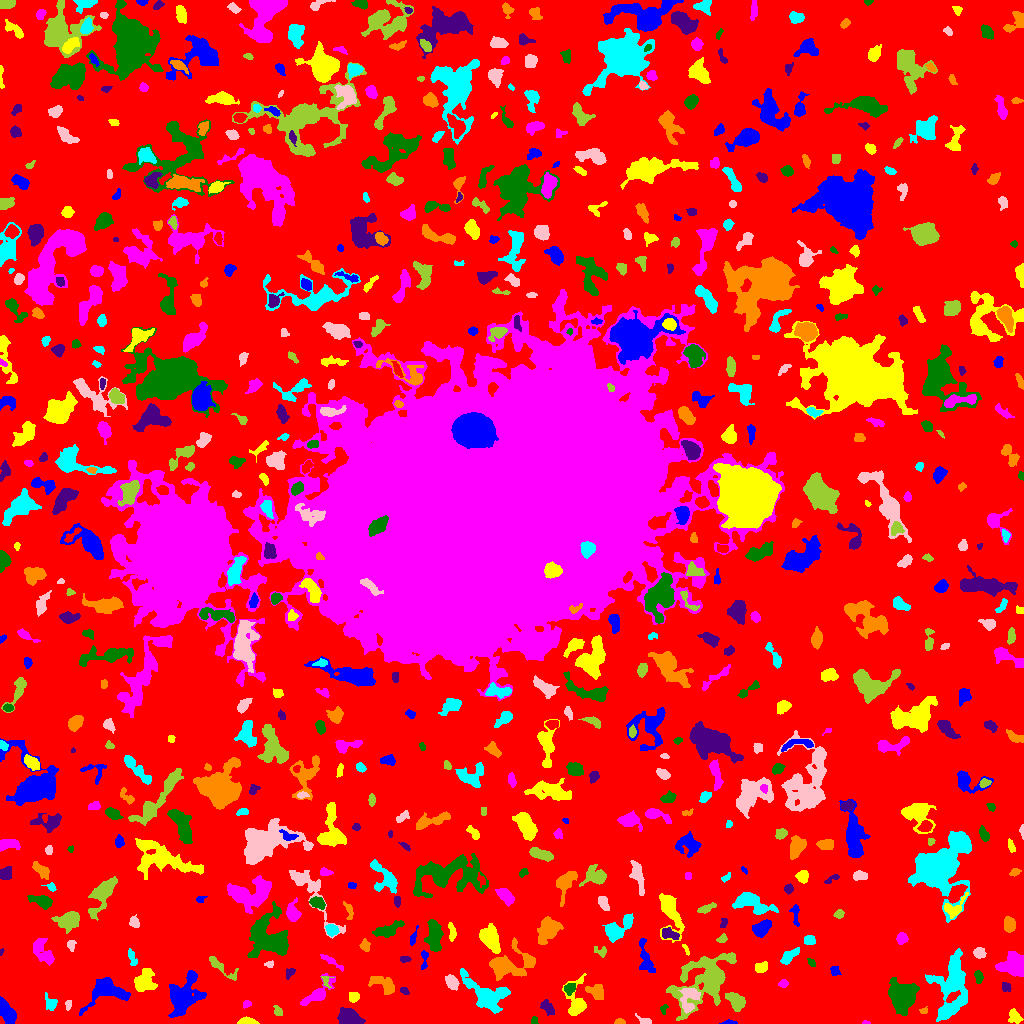

The table this chart was drawn from, first rows:
ID, X, Y, A, B, theta, total_flux, mu_max, mu_median, mu_mean, R_fwhm, R_e, R10, R90, x_start, x_end, y_start, y_end, area, greylevel
0, 502.3, 499.7, 311.4, 301.7, 1.213, 1164348, 10.0, 1.0, 1.596, 77.78, 224.9, 85.7, 363.6, 0, 1023, 0, 1023, 729739, 1.596
1, 729.2, 0.9286, 3.55, 0.9747, 0.01331, 70.0, 3.0, 1.0, 1.228, 2.459, 2.111, 0.7979, 3.478, 719, 737, 0, 4, 57, 5.228
2, 247.7, 1.656, 4.384, 1.503, -0.03031, 288.0, 6.0, 2.0, 2.462, 4.184, 3.09, 1.128, 4.787, 237, 259, 0, 7, 117, 6.462
3, 865.7, 0.6842, 1.502, 0.7024, -0.1484, 19.0, 2.0, 0.5, 0.6786, 2.111, 1.128, 0.0, 1.954, 862, 870, 0, 3, 28, 5.679
4, 534, 3.14, 2.157, 1.226, -1.533, 57.0, 2.0, 1.0, 1.118, 3.478, 2.111, 0.7979, 3.192, 531, 538, 0, 7, 51, 6.118
5, 347.9, 6.084, 4.554, 3.817, -0.1135, 1101, 9.0, 2.0, 3.229, 5.67, 4.951, 2.034, 8.176, 337, 365, 0, 16, 341, 7.229
6, 619.6, 1.917, 2.735, 1.342, -0.005335, 109.0, 3.0, 2.0, 1.912, 3.7, 2.459, 0.9772, 3.613, 614, 625, 0, 5, 57, 5.912
7, 946, 11, 3.749, 1.606, 0.5975, 212.0, 5.0, 2.0, 2.058, 3.241, 3.038, 1.262, 4.918, 940, 954, 6, 17, 103, 9.058
8, 643.9, 2.902, 3.86, 1.61, -0.3728, 102.0, 2.0, 1.0, 1.159, 4.787, 2.821, 1.262, 4.406, 635, 651, 0, 10, 88, 5.159
9, 277.9, 12.09, 2.922, 1.75, -0.9729, 127.0, 4.0, 1.0, 1.568, 3.478, 2.706, 0.9772, 4.37, 273, 282, 8, 18, 81, 5.568
10, 219, 15.25, 2.258, 1.908, 0.1447, 201.0, 5.0, 3.0, 2.544, 3.568, 2.646, 1.128, 4.146, 214, 224, 11, 19, 79, 6.544
11, 6.705, 11.12, 6.272, 2.892, -1.019, 643.0, 5.0, 2.0, 2.108, 6.308, 5.47, 2.111, 8.117, 0, 16, 0, 27, 305, 6.108
12, 1014, 6.353, 3.772, 2.812, -0.941, 400.0, 5.0, 2.0, 2.614, 4.82, 3.949, 1.493, 6.129, 1008, 1023, 0, 15, 153, 5.614
13, 247.4, 19.5, 1.862, 1.713, -0.0, 46.0, 2.0, 1.0, 0.7667, 3.568, 2.257, 0.7979, 3.338, 243, 251, 15, 23, 60, 5.767
14, 663.9, 15.25, 2.44, 1.393, 1.103, 59.0, 4.0, 1.0, 1.0, 2.111, 1.954, 0.5642, 3.29, 660, 668, 9, 19, 59, 5.0
15, 547.6, 15.59, 4.093, 2.24, -0.9903, 147.0, 3.0, 1.0, 0.9545, 3.141, 3.478, 1.262, 5.557, 540, 554, 8, 24, 154, 4.955
16, 923.6, 12.58, 2.03, 1.613, 0.3368, 84.0, 3.0, 2.0, 1.68, 2.985, 2.257, 0.7979, 3.523, 919, 927, 10, 17, 50, 5.68
17, 50.58, 20.2, 4.036, 2.694, -1.153, 283.0, 4.0, 2.0, 1.993, 4.983, 3.432, 1.493, 5.642, 45, 57, 13, 31, 142, 5.993
18, 68.45, 19.26, 2.459, 1.432, 1.458, 82.0, 2.0, 2.0, 1.367, 3.989, 2.523, 1.128, 3.613, 65, 71, 13, 23, 60, 6.367
19, 736.2, 22.03, 5.413, 3.283, -0.7751, 731.0, 7.0, 2.0, 2.758, 5.202, 4.886, 1.871, 7.818, 725, 745, 12, 31, 265, 6.758
20, 797.2, 24.47, 6.565, 1.684, -0.3388, 143.0, 3.0, 1.0, 0.8171, 2.764, 3.613, 1.128, 5.585, 788, 815, 17, 31, 175, 4.817
21, 106.5, 32.49, 10.69, 6.728, 0.2115, 1887, 8.0, 2.0, 3.058, 7.979, 7.291, 2.821, 12.14, 79, 130, 8, 46, 617, 6.058
22, 353.7, 26.89, 2.533, 2.315, 1.272, 237.0, 5.0, 2.0, 2.301, 3.523, 3.038, 1.128, 4.82, 349, 359, 21, 31, 103, 6.301
23, 318.3, 30.52, 10.7, 3.515, 0.7176, 816.0, 5.0, 2.0, 2.345, 6.531, 5.917, 2.257, 9.184, 300, 335, 18, 50, 348, 5.345
24, 569.5, 35.2, 2.701, 2.285, 0.3985, 375.0, 7.0, 3.0, 3.205, 4.146, 3.141, 1.262, 4.951, 564, 575, 28, 40, 117, 9.205
25, 404.3, 32.52, 2.59, 1.608, -0.4645, 79.0, 2.0, 1.0, 1.295, 4.26, 2.459, 0.9772, 3.949, 400, 409, 29, 36, 61, 5.295
26, 596.3, 31.33, 4.243, 3.093, -0.6541, 565.0, 7.0, 2.5, 2.64, 4.107, 4.222, 1.596, 6.77, 585, 603, 24, 39, 214, 6.64
27, 487.5, 27.07, 10.54, 6.34, -0.4818, 3626, 17.0, 3.0, 4.649, 6.358, 7.225, 2.706, 13.23, 460, 510, 10, 55, 780, 7.649
28, 689.4, 25.55, 6.647, 4.582, 1.355, 886.0, 9.0, 2.5, 2.701, 3.989, 5.412, 2.034, 8.482, 678, 700, 10, 35, 328, 8.701
29, 325.7, 42.57, 3.473, 2.076, -1.286, 133.0, 4.0, 2.0, 1.75, 3.656, 2.646, 0.9772, 4.222, 321, 334, 35, 47, 76, 6.75
30, 755.2, 33.54, 4.987, 1.888, 0.6184, 113.0, 3.0, 1.0, 1.066, 3.29, 2.706, 0.9772, 4.297, 748, 763, 28, 41, 106, 5.066
31, 183.3, 26.15, 10.77, 7.405, 1.011, 2080, 7.0, 2.0, 2.405, 8.463, 8.098, 3.192, 13.18, 168, 206, 6, 53, 865, 6.405
32, 575.9, 20.41, 9.749, 4.629, 1.537, 1424, 11.0, 3.0, 3.661, 5.412, 5.47, 2.185, 9.525, 562, 586, 8, 50, 389, 6.661
33, 783.3, 40.06, 2.144, 1.719, 0.1784, 95.0, 3.0, 1.0, 1.338, 2.932, 2.459, 0.9772, 3.949, 778, 788, 36, 44, 71, 5.338
34, 902.6, 26.86, 5.816, 5.453, 1.307, 9486, 47.0, 8.0, 12.65, 6.91, 6.555, 2.523, 11.63, 888, 919, 8, 46, 750, 15.65
35, 1005, 36.05, 2.327, 2.032, -0.9337, 77.0, 2.0, 1.0, 0.9277, 4.26, 2.459, 0.9772, 3.949, 1002, 1011, 32, 41, 83, 4.928
36, 384.8, 38.97, 6.67, 3.465, -0.5215, 481.0, 5.0, 1.0, 1.647, 4.549, 4.754, 1.784, 8.058, 368, 394, 29, 47, 292, 5.647
37, 952.1, 40.5, 15.78, 8.299, 1.479, 4067, 10.0, 3.0, 3.447, 9.525, 10.62, 3.868, 16.88, 925, 967, 2, 75, 1180, 6.447
38, 451.6, 41.39, 3.684, 2.411, -0.9814, 564.0, 8.0, 3.0, 3.377, 4.787, 3.785, 1.493, 6.077, 445, 459, 33, 49, 167, 8.377
39, 705.2, 44.22, 17.71, 10.53, 0.737, 4976, 9.0, 3.0, 3.108, 9.508, 12.18, 4.406, 19.75, 666, 736, 3, 71, 1601, 6.108
40, 873.1, 42.43, 3.378, 2.133, -0.6965, 154.0, 3.0, 1.0, 1.363, 3.785, 3.141, 1.262, 5.046, 865, 878, 34, 47, 113, 7.363
41, 834.6, 52.21, 2.677, 2.28, -1.391, 154.0, 3.0, 2.0, 1.791, 3.909, 2.877, 1.262, 4.583, 830, 841, 48, 57, 86, 6.791
42, 143.7, 41.47, 5.076, 4.401, 0.8786, 1475, 12.0, 3.0, 3.912, 5.642, 5.412, 2.034, 9.271, 134, 157, 32, 55, 377, 6.912
43, 1014, 58.87, 6.921, 6.029, -0.1808, 1868, 8.0, 4.0, 3.797, 9.322, 7.247, 2.764, 10.97, 995, 1023, 47, 72, 492, 6.797
44, 978.5, 46.48, 3.173, 1.926, -1.487, 222.0, 4.0, 2.0, 2.242, 4.853, 3.192, 1.262, 4.82, 974, 983, 40, 53, 99, 7.242
45, 289.6, 50.77, 2.96, 2.031, 0.9141, 180.0, 4.0, 2.0, 2.195, 4.618, 2.985, 1.128, 4.514, 286, 295, 44, 55, 82, 5.195
46, 506.5, 58.38, 10.26, 7.611, 0.3356, 1811, 7.0, 2.0, 2.752, 7.527, 7.878, 3.038, 12.73, 489, 535, 43, 86, 658, 5.752
47, 132.3, 65.45, 4.815, 1.825, -1.257, 337.0, 6.0, 3.0, 3.009, 4.886, 3.656, 1.382, 5.441, 128, 137, 58, 75, 112, 7.009
48, 269.5, 59.33, 2.206, 1.632, 0.3691, 66.0, 3.0, 1.0, 1.179, 2.394, 2.185, 0.7979, 3.523, 264, 273, 56, 63, 56, 5.179
49, 220.7, 56.62, 10.52, 2.503, -0.658, 343.0, 4.0, 1.0, 1.595, 5.323, 4.442, 1.596, 7.399, 209, 238, 43, 67, 215, 5.595
50, 847.3, 59.03, 14.93, 6.709, -0.693, 1746, 6.0, 2.0, 2.568, 9.322, 7.818, 3.038, 12.63, 827, 880, 32, 75, 680, 5.568
51, 424.1, 64.04, 5.733, 1.622, 1.544, 187.0, 4.0, 2.0, 1.833, 4.37, 3.241, 1.262, 5.078, 421, 428, 54, 73, 102, 5.833
52, 761.1, 55.71, 3.021, 2.158, 0.2947, 397.0, 9.0, 3.0, 3.102, 3.29, 3.241, 1.262, 5.171, 755, 767, 51, 62, 128, 7.102
53, 330.5, 62.42, 7.29, 1.481, -0.5625, 272.0, 5.0, 2.0, 2.061, 3.29, 3.785, 1.382, 5.726, 320, 343, 52, 69, 132, 7.061
54, 810.9, 61.14, 2.321, 1.368, -0.8446, 77.0, 3.0, 1.0, 1.305, 2.646, 2.111, 0.7979, 3.478, 807, 815, 57, 65, 59, 5.305
55, 404.3, 63.96, 2.635, 1.385, -0.03778, 69.0, 2.0, 1.0, 1.045, 3.909, 2.326, 0.9772, 3.613, 400, 411, 61, 67, 66, 5.045
56, 528.9, 61.71, 2.994, 2.203, -1.28, 234.0, 5.0, 3.0, 2.629, 3.868, 3.241, 1.262, 4.82, 525, 534, 56, 68, 89, 6.629
57, 789.1, 67.31, 5.662, 2.408, 0.6772, 507.0, 4.0, 3.0, 2.697, 7.047, 4.514, 1.954, 6.794, 780, 799, 59, 76, 188, 5.697
58, 979.2, 70.26, 2.575, 2.364, -0.2361, 314.0, 6.0, 2.0, 2.574, 4.37, 3.141, 1.262, 4.951, 973, 986, 65, 76, 122, 6.574
59, 602.9, 71.35, 2.316, 1.337, 1.263, 57.0, 2.0, 0.0, 0.5876, 3.785, 2.257, 0.7979, 3.523, 594, 606, 66, 77, 97, 4.588
... 660 more rows
